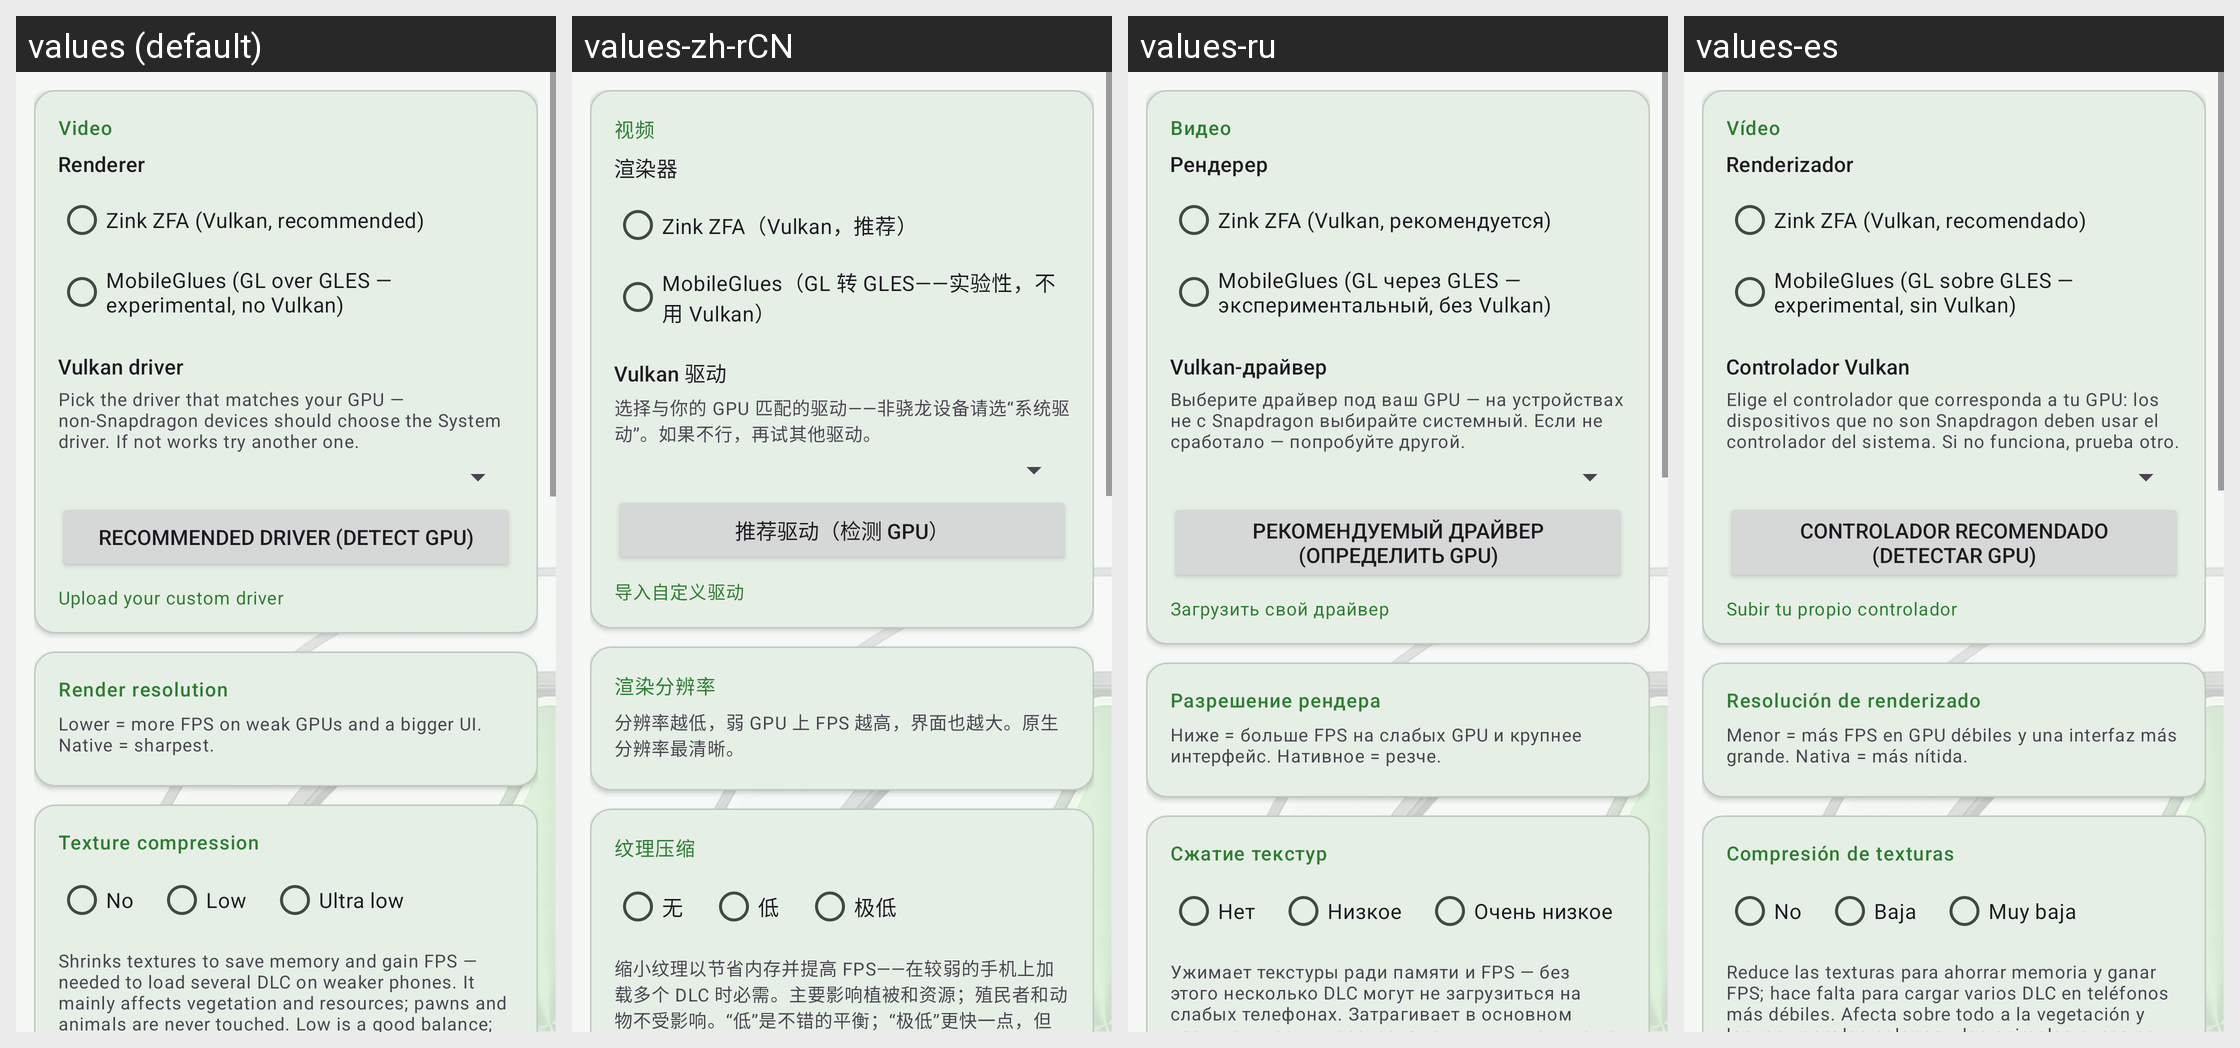

For this localized Android screen grid, give each drawn string resource with its value in every locale shown.
Android screen res/layout/fragment_settings.xml rendered under 4 locales, left to right: values (default), values-zh-rCN, values-ru, values-es. Device: Nexus 5 (rendered at 1080×1920; each locale shown at half size, 540×960, under a caption strip naming it); theme AppTheme.
Other locales in the repository, not shown: values-pt.
Strings drawn on this screen, with the default value and each locale's value (text and hints the layout hard-codes, and strings that could not be matched under every locale, appear in the picture but are not listed):

card_video
  values: Video
  values-zh-rCN: 视频
  values-ru: Видео
  values-es: Vídeo

renderer
  values: Renderer
  values-zh-rCN: 渲染器
  values-ru: Рендерер
  values-es: Renderizador

zink_zfa_label
  values: Zink ZFA (Vulkan, recommended)
  values-zh-rCN: Zink ZFA（Vulkan，推荐）
  values-ru: Zink ZFA (Vulkan, рекомендуется)
  values-es: Zink ZFA (Vulkan, recomendado)

mobileglues_label
  values: MobileGlues (GL over GLES — experimental, no Vulkan)
  values-zh-rCN: MobileGlues（GL 转 GLES——实验性，不用 Vulkan）
  values-ru: MobileGlues (GL через GLES — экспериментальный, без Vulkan)
  values-es: MobileGlues (GL sobre GLES — experimental, sin Vulkan)

vulkan_driver
  values: Vulkan driver
  values-zh-rCN: Vulkan 驱动
  values-ru: Vulkan-драйвер
  values-es: Controlador Vulkan

vulkan_driver_hint
  values: Pick the driver that matches your GPU — non-Snapdragon devices should choose the System driver. If not works try another one.
  values-zh-rCN: 选择与你的 GPU 匹配的驱动——非骁龙设备请选“系统驱动”。如果不行，再试其他驱动。
  values-ru: Выберите драйвер под ваш GPU — на устройствах не с Snapdragon выбирайте системный. Если не сработало — попробуйте другой.
  values-es: Elige el controlador que corresponda a tu GPU: los dispositivos que no son Snapdragon deben usar el controlador del sistema. Si no funciona, prueba otro.

driver_recommend
  values: Recommended driver (detect GPU)
  values-zh-rCN: 推荐驱动（检测 GPU）
  values-ru: Рекомендуемый драйвер (определить GPU)
  values-es: Controlador recomendado (detectar GPU)

upload_custom_driver
  values: Upload your custom driver
  values-zh-rCN: 导入自定义驱动
  values-ru: Загрузить свой драйвер
  values-es: Subir tu propio controlador

render_res_label
  values: Render resolution
  values-zh-rCN: 渲染分辨率
  values-ru: Разрешение рендера
  values-es: Resolución de renderizado

render_res_hint
  values: Lower = more FPS on weak GPUs and a bigger UI. Native = sharpest.
  values-zh-rCN: 分辨率越低，弱 GPU 上 FPS 越高，界面也越大。原生分辨率最清晰。
  values-ru: Ниже = больше FPS на слабых GPU и крупнее интерфейс. Нативное = резче.
  values-es: Menor = más FPS en GPU débiles y una interfaz más grande. Nativa = más nítida.

texq_label
  values: Texture compression
  values-zh-rCN: 纹理压缩
  values-ru: Сжатие текстур
  values-es: Compresión de texturas

texq_no
  values: No
  values-zh-rCN: 无
  values-ru: Нет
  values-es: No

texq_low
  values: Low
  values-zh-rCN: 低
  values-ru: Низкое
  values-es: Baja

texq_ultra
  values: Ultra low
  values-zh-rCN: 极低
  values-ru: Очень низкое
  values-es: Muy baja

texq_hint
  values: Shrinks textures to save memory and gain FPS — needed to load several DLC on weaker phones. It mainly affects vegetation and resources; pawns and animals are never touched. Low is a good balance; Ultra low is a bit faster but plants look blurry.
  values-zh-rCN: 缩小纹理以节省内存并提高 FPS——在较弱的手机上加载多个 DLC 时必需。主要影响植被和资源；殖民者和动物不受影响。“低”是不错的平衡；“极低”更快一点，但植物会显得模糊。
  values-ru: Ужимает текстуры ради памяти и FPS — без этого несколько DLC могут не загрузиться на слабых телефонах. Затрагивает в основном растительность и ресурсы; пешки и животные не трогаются никогда. «Низкое» — хороший баланс, «Очень низкое» чуть быстрее, но растения выглядят мыльными.
  values-es: Reduce las texturas para ahorrar memoria y ganar FPS; hace falta para cargar varios DLC en teléfonos más débiles. Afecta sobre todo a la vegetación y los recursos; los colonos y los animales nunca se tocan. Baja es un buen equilibrio; Muy baja es algo más rápida, pero las plantas se ven borrosas.
